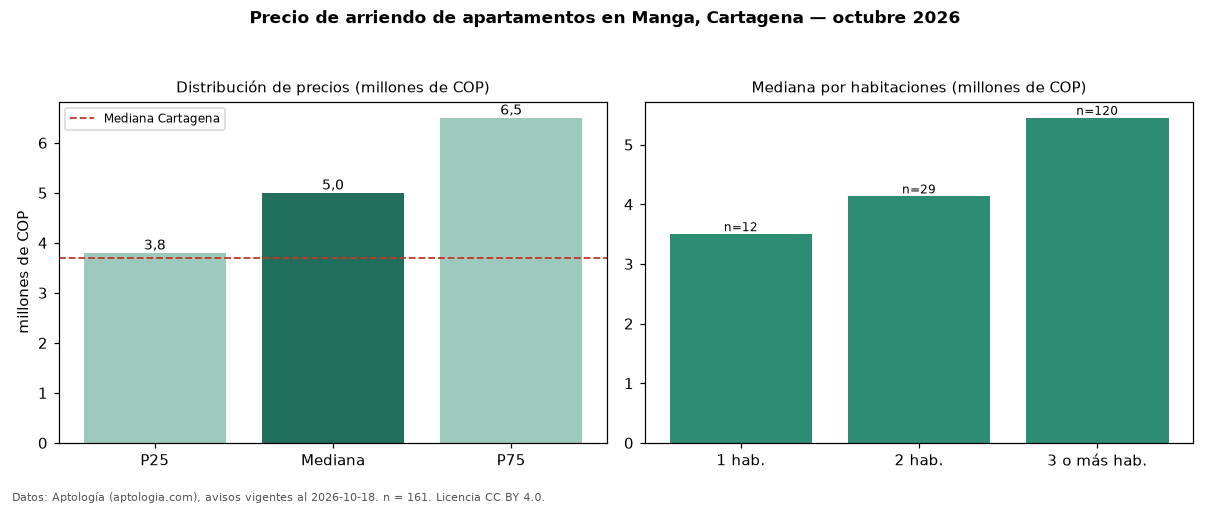

The file beside this chart, header and first rows:
seccion, metrica, valor, moneda, n
precio, p25, 3800000, COP, 161
precio, mediana, 5000000, COP, 161
precio, p75, 6500000, COP, 161
precio, minimo, 1710000, COP, 161
precio, maximo, 15000000, COP, 161
m2, mediana_precio_m2, 44508, COP, 160
m2, area_mediana_m2, 115.0, m2, 160
admin, mediana_admin_mes, 896500, COP, 56
banos, mediana_banos, 2.0, , 
parqueadero, pct_con_parqueadero, 98.7, %, 150
estrato, estrato_mas_frecuente, 5, , 161
habitaciones, 1, 3500000, COP, 12
habitaciones, 2, 4133000, COP, 29
habitaciones, 3+, 5450000, COP, 120
ciudad, mediana_ciudad_referencia, 3700000, COP, 
ciudad, mediana_m2_ciudad, 44118, COP, 
fuente, fecha_datos, 2026-10-18, , 
fuente, atribucion, https://www.aptologia.com/arriendo/carta…, , 
fuente, licencia, CC BY 4.0, , 
